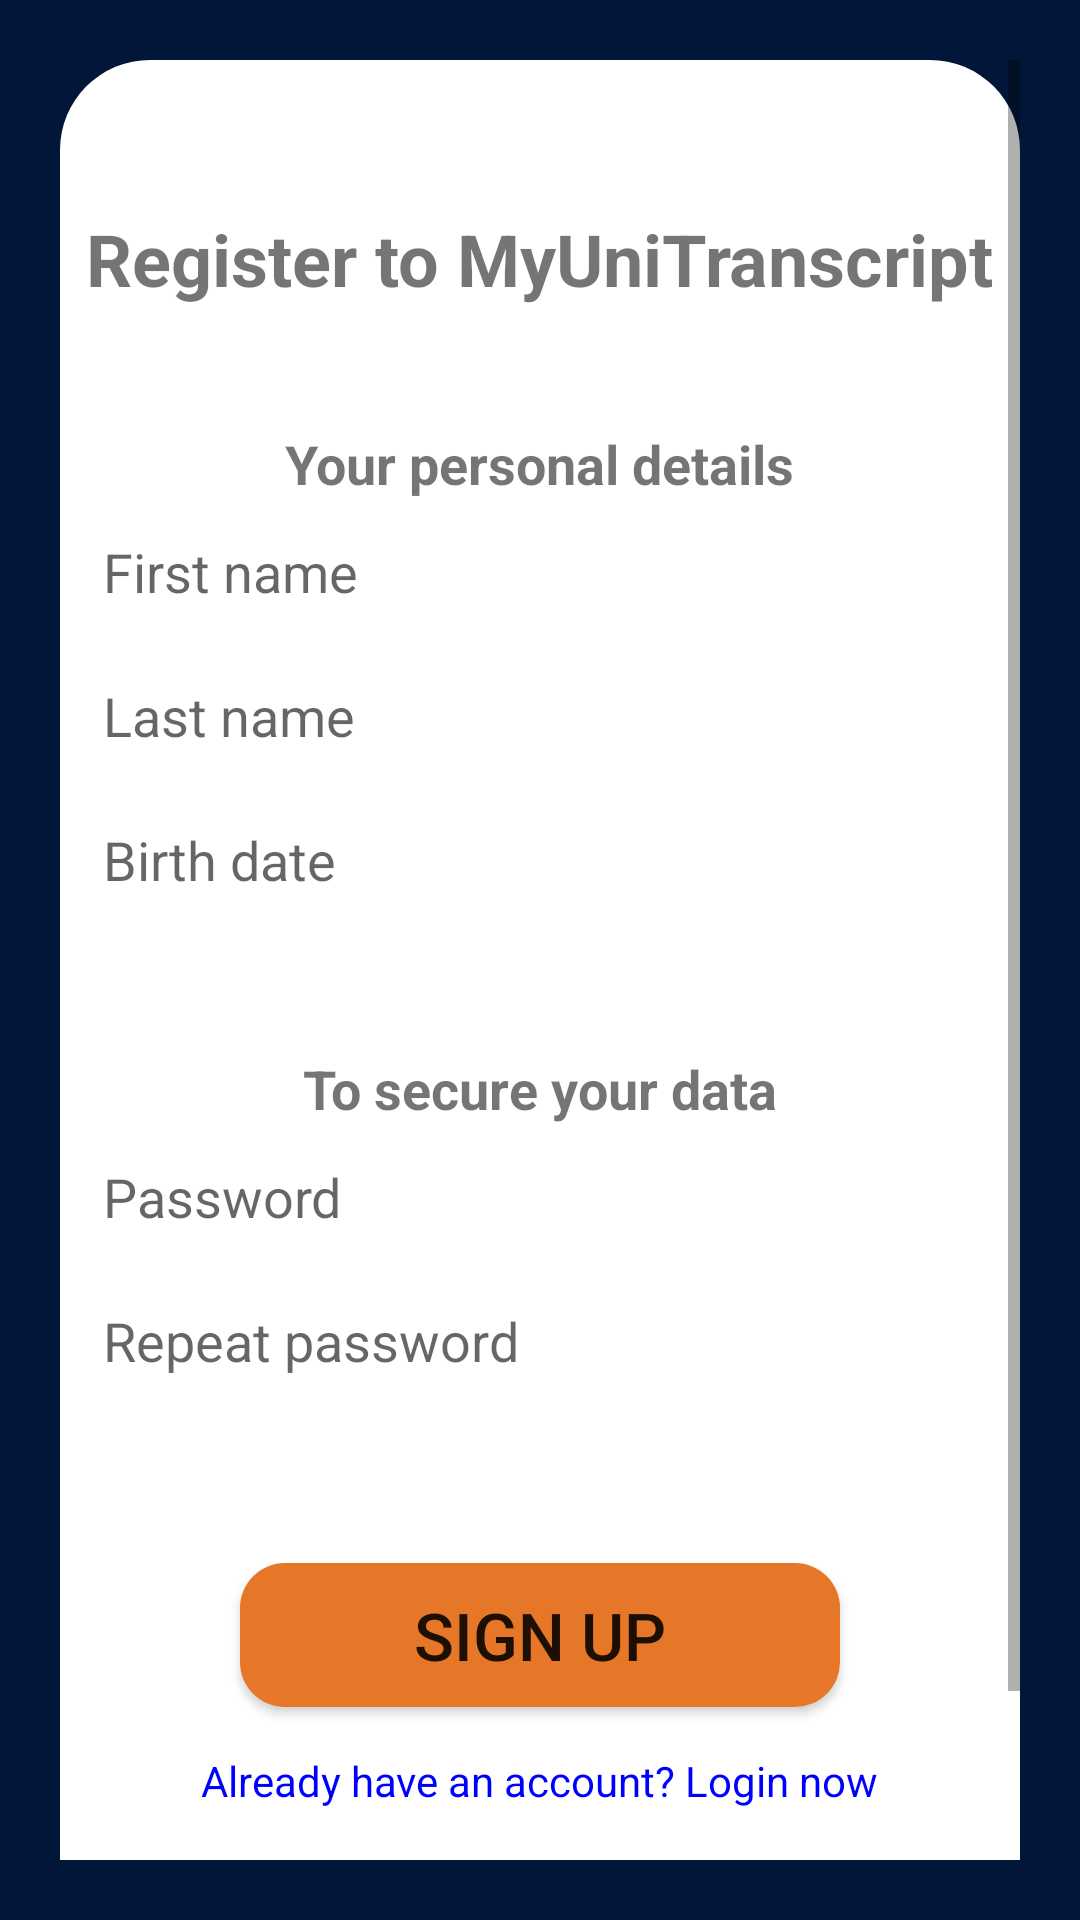

Android layout source for this screen:
<!-- AndroidManifest.xml: application theme Theme.MyUniTranscript -->
<!-- res/layout/activity_registration.xml -->
<?xml version="1.0" encoding="utf-8"?>
<LinearLayout xmlns:android="http://schemas.android.com/apk/res/android"
    xmlns:app="http://schemas.android.com/apk/res-auto"
    xmlns:tools="http://schemas.android.com/tools"
    android:layout_width="match_parent"
    android:layout_height="match_parent"
    android:padding="20dp"
    android:background="@color/colorPrimary"
    tools:context=".RegistrationActivity" >

    <ScrollView
        android:layout_width="match_parent"
        android:layout_height="wrap_content">

        <LinearLayout
            android:layout_width="match_parent"
            android:layout_height="wrap_content"
            app:layout_constraintTop_toTopOf="parent"
            android:orientation="vertical"
            android:gravity="center_horizontal"
            android:background="@drawable/rounded_layout"
            android:paddingBottom="50dp"
            android:backgroundTint="@color/white" >

            
            <TextView
                android:id="@+id/welcomeMessage"
                android:layout_width="wrap_content"
                android:layout_height="wrap_content"
                android:text="Register to MyUniTranscript"
                android:textSize="24sp"
                android:textStyle="bold"
                android:layout_marginTop="50dp" />

            <Space
                android:layout_width="match_parent"
                android:layout_height="40dp" />

            
            <TextView
                android:layout_width="wrap_content"
                android:layout_height="wrap_content"
                android:text="Your personal details"
                android:textSize="18sp"
                android:textStyle="bold" />

            
            <EditText
                android:id="@+id/firstNameEditText"
                android:layout_width="300dp"
                android:layout_height="wrap_content"
                android:background="@android:color/transparent"
                android:hint=" First name"
                android:inputType="text"
                android:minHeight="48dp"
                android:paddingVertical="10dp" />

            
            <EditText
                android:id="@+id/lastNameEditText"
                android:layout_width="300dp"
                android:layout_height="wrap_content"
                android:background="@android:color/transparent"
                android:hint=" Last name"
                android:inputType="text"
                android:minHeight="48dp"
                android:paddingVertical="10dp" />

            
            <EditText
                android:id="@+id/birthDateEditText"
                android:layout_width="300dp"
                android:layout_height="wrap_content"
                android:background="@android:color/transparent"
                android:hint=" Birth date"
                android:inputType="date"
                android:minHeight="48dp"
                android:paddingVertical="10dp" />

            <Space
                android:layout_width="match_parent"
                android:layout_height="40dp" />

            
            <TextView
                android:layout_width="wrap_content"
                android:layout_height="wrap_content"
                android:text="To secure your data"
                android:textSize="18sp"
                android:textStyle="bold" />

            
            <EditText
                android:id="@+id/passwordEditText"
                android:layout_width="300dp"
                android:layout_height="wrap_content"
                android:background="@android:color/transparent"
                android:hint=" Password"
                android:inputType="textPassword"
                android:minHeight="48dp"
                android:paddingVertical="10dp" />

            
            <EditText
                android:id="@+id/repeatPasswordEditText"
                android:layout_width="300dp"
                android:layout_height="wrap_content"
                android:background="@android:color/transparent"
                android:hint=" Repeat password"
                android:inputType="textPassword"
                android:minHeight="48dp"
                android:paddingVertical="10dp" />

            <Button
                android:id="@+id/loginButton"
                android:layout_width="200dp"
                android:layout_height="wrap_content"
                android:text="SIGN UP"
                android:textSize="22sp"
                android:layout_marginTop="50dp"
                android:layout_marginBottom="15dp"
                android:background="@drawable/rounded_buttons"/>

            
            <TextView
                android:layout_width="wrap_content"
                android:layout_height="wrap_content"
                android:clickable="true"
                android:minHeight="48dp"
                android:onClick="goToLoginPage"
                android:text="Already have an account? Login now"
                android:textColor="#0000FF" />

        </LinearLayout>
    </ScrollView>

</LinearLayout>
<!-- resources referenced by this layout -->
<resources>
  <color name="colorPrimary">#FF011638</color>
  <color name="white">#FFFFFFFF</color>
  <!-- drawable rounded_buttons (drawable-v24) -->
  <shape xmlns:android="http://schemas.android.com/apk/res/android"
      android:shape="rectangle">
      <solid android:color="@color/colorSecondary" /> 
      <corners android:radius="15dp" /> 
  </shape>
  <!-- drawable rounded_layout (drawable-v24) -->
  <shape xmlns:android="http://schemas.android.com/apk/res/android"
      android:shape="rectangle">
      <solid android:color="@color/colorBackgroundText" /> 
      <corners android:radius="30dp" /> 
  </shape>
  <style name="Theme.MyUniTranscript" parent="Theme.MaterialComponents.DayNight.DarkActionBar">
          
          <item name="colorPrimary">@color/colorSecondary</item>
          <item name="colorPrimaryVariant">@color/colorSecondary</item>
          <item name="colorOnPrimary">@color/white</item>
          
          <item name="colorSecondary">@color/black</item>
          <item name="colorSecondaryVariant">@color/black</item>
          <item name="colorOnSecondary">@color/black</item>
          
          <item name="android:statusBarColor">?attr/colorPrimary</item>
          
      </style>
  <color name="colorSecondary">#FFE77728</color>
  <color name="colorBackgroundText">#FFCDCDCD</color>
  <color name="black">#FF000000</color>
</resources>
